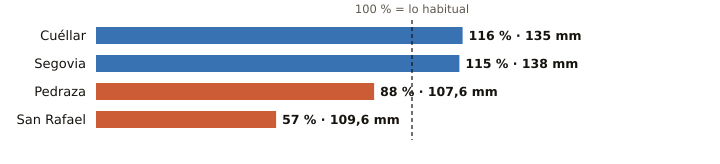

Source data for this figure (header and first rows):
estacion, provincia, indicativo, mm_otono, referencia_mm, pct, periodo_referencia, hasta, hora
Cuéllar, Segovia, 2192C, 135.0, 116.5, 116, 2009-2025, 2026-11-21, 8
Segovia, Segovia, 2465, 138.0, 119.8, 115, 1991-2020, 2026-11-21, 9
Pedraza, Segovia, 2182C, 107.6, 122.2, 88, 2008-2025, 2026-11-21, 5
San Rafael, Segovia, 2471Y, 109.6, 191.7, 57, 2003-2025, 2026-11-21, 8
